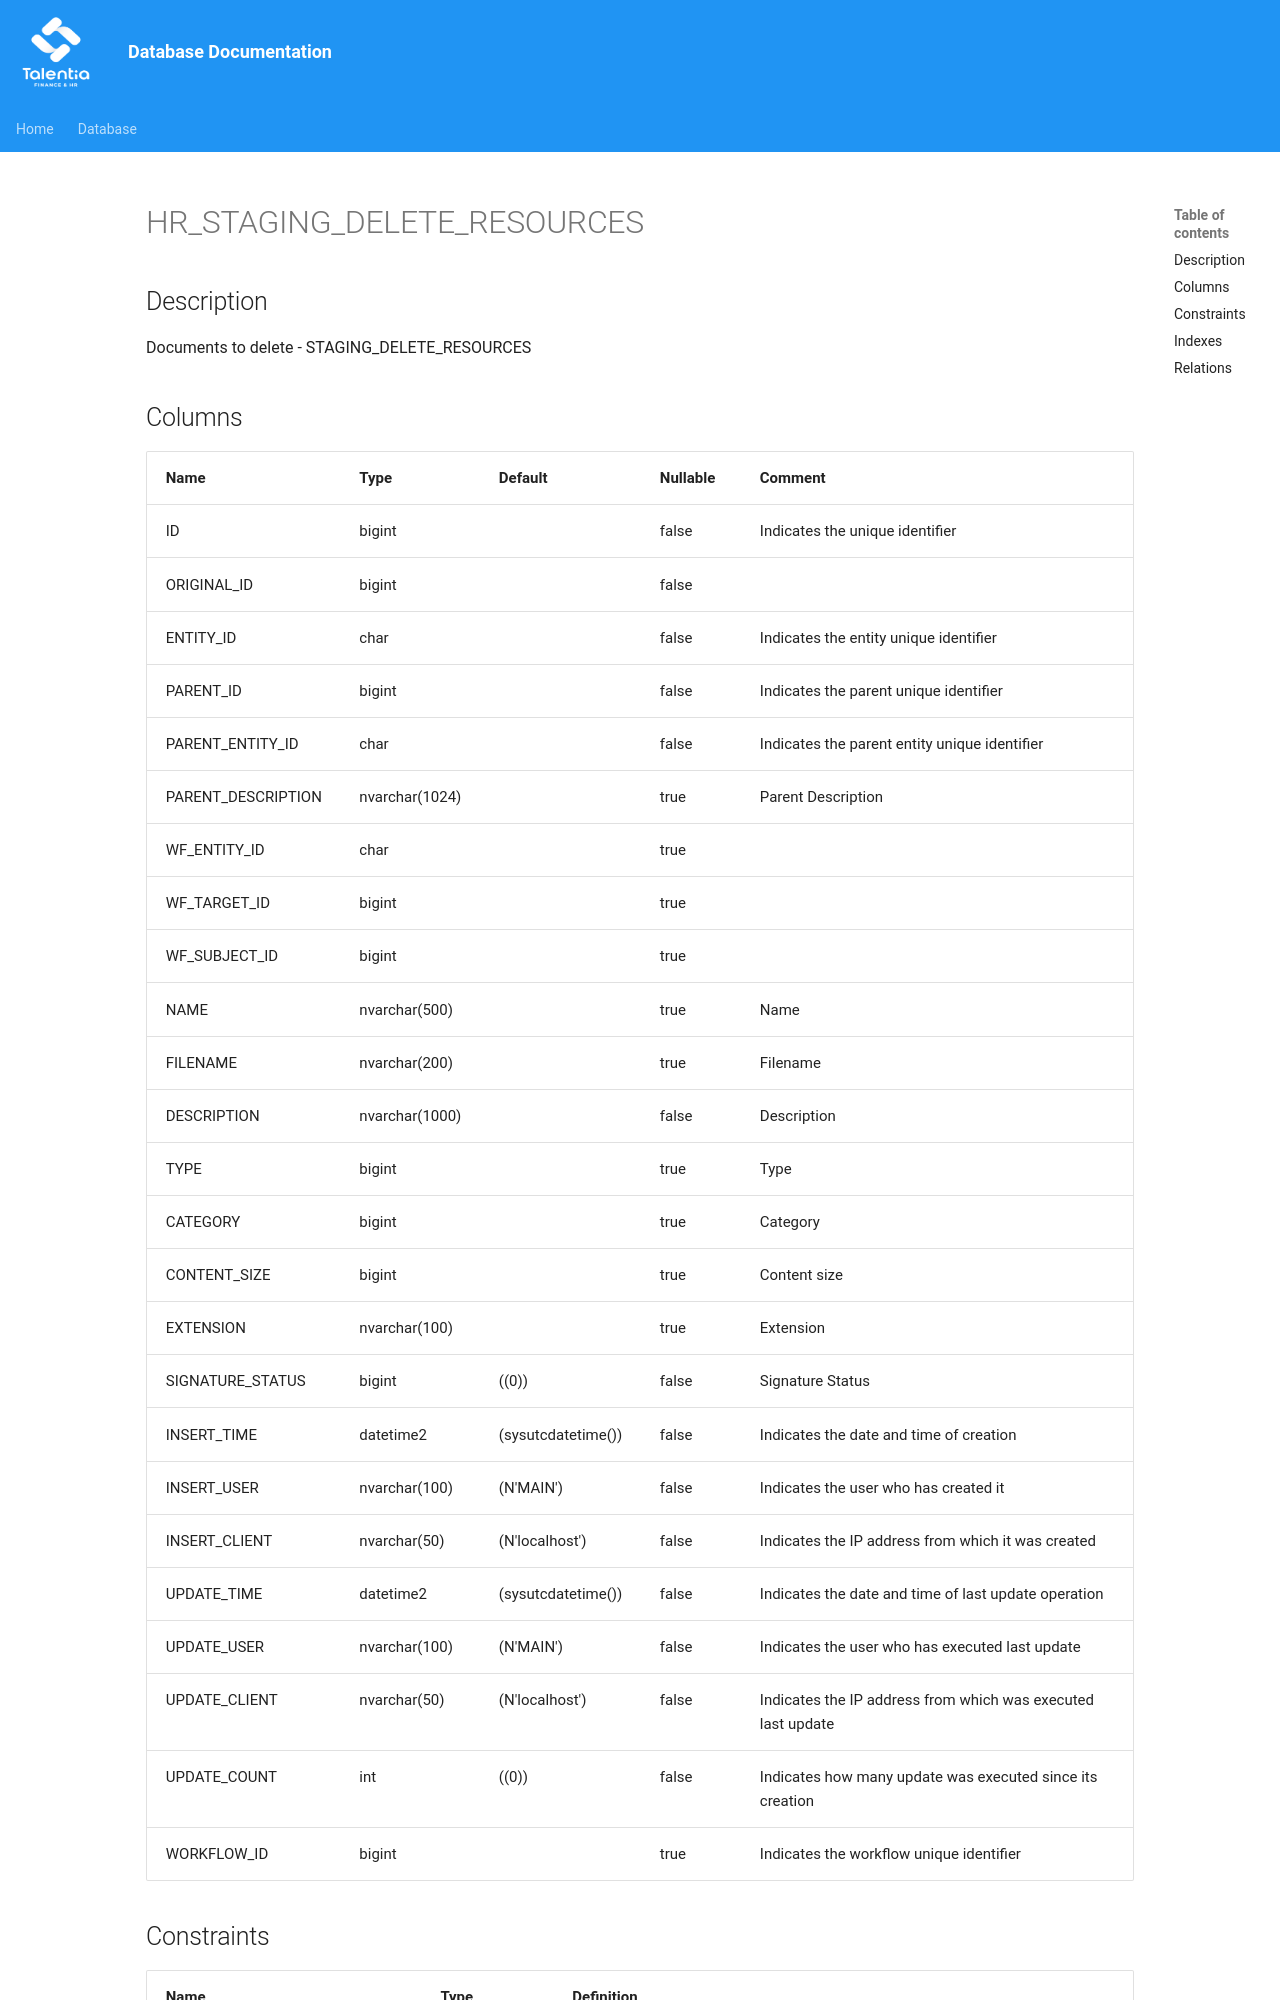

repository: giovanniporcelli/documentazione-db · page: schema/HR_STAGING_DELETE_RESOURCES/index.html · generator: mkdocs

# HR_STAGING_DELETE_RESOURCES

## Description

Documents to delete - STAGING_DELETE_RESOURCES  


## Columns

| Name | Type | Default | Nullable | Comment |
| ---- | ---- | ------- | -------- | ------- |
| ID | bigint |  | false | Indicates the unique identifier |
| ORIGINAL_ID | bigint |  | false |  |
| ENTITY_ID | char |  | false | Indicates the entity unique identifier |
| PARENT_ID | bigint |  | false | Indicates the parent unique identifier |
| PARENT_ENTITY_ID | char |  | false | Indicates the parent entity unique identifier |
| PARENT_DESCRIPTION | nvarchar(1024) |  | true | Parent Description |
| WF_ENTITY_ID | char |  | true |  |
| WF_TARGET_ID | bigint |  | true |  |
| WF_SUBJECT_ID | bigint |  | true |  |
| NAME | nvarchar(500) |  | true | Name |
| FILENAME | nvarchar(200) |  | true | Filename |
| DESCRIPTION | nvarchar(1000) |  | false | Description |
| TYPE | bigint |  | true | Type |
| CATEGORY | bigint |  | true | Category |
| CONTENT_SIZE | bigint |  | true | Content size |
| EXTENSION | nvarchar(100) |  | true | Extension |
| SIGNATURE_STATUS | bigint | ((0)) | false | Signature Status |
| INSERT_TIME | datetime2 | (sysutcdatetime()) | false | Indicates the date and time of creation |
| INSERT_USER | nvarchar(100) | (N'
